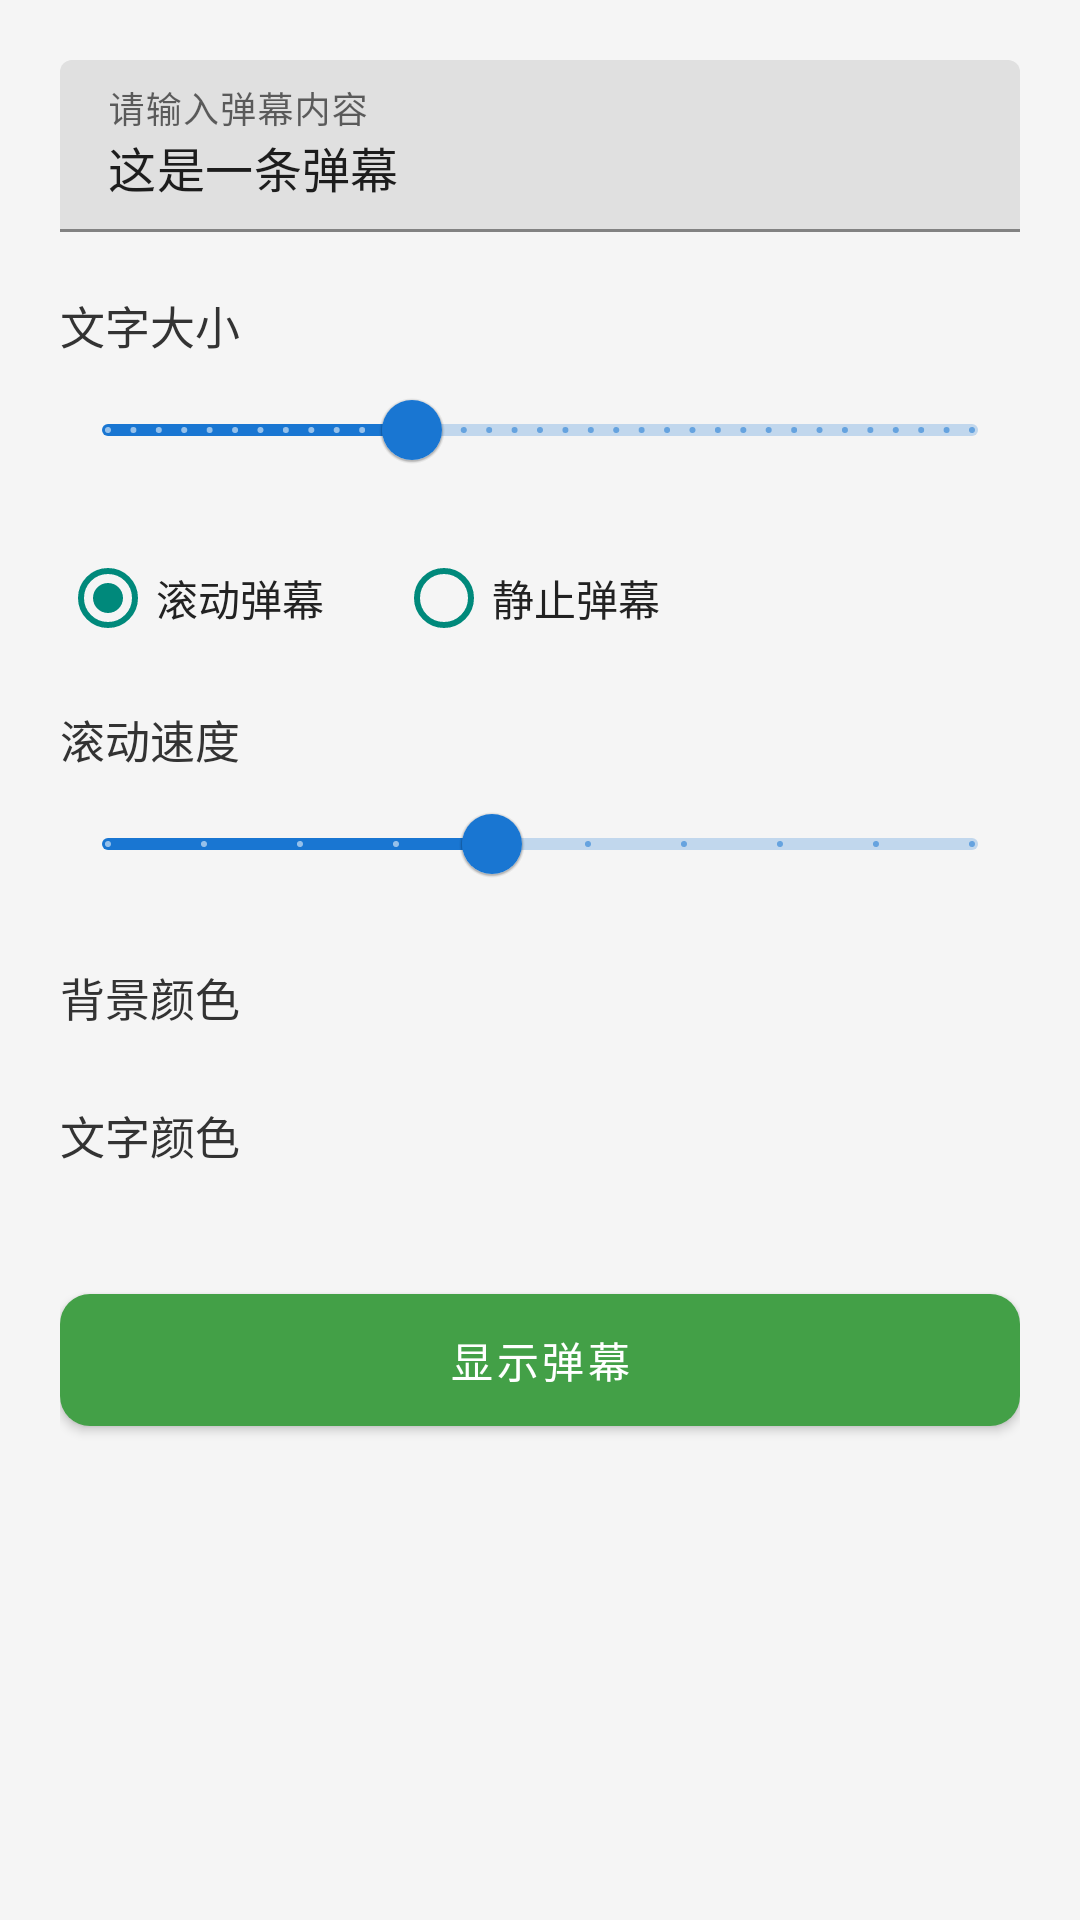

Here is an Android app screen rendered from its layout file. Give the layout XML and the strings, colors and styles it references.
<!-- AndroidManifest.xml: application theme Theme.ExpressOcr -->
<!-- res/layout/activity_barrage_setup.xml -->
<?xml version="1.0" encoding="utf-8"?>
<ScrollView xmlns:android="http://schemas.android.com/apk/res/android"
    xmlns:app="http://schemas.android.com/apk/res-auto"
    android:layout_width="match_parent"
    android:layout_height="match_parent"
    android:background="#FFF5F5F5"
    android:fillViewport="true">

    <LinearLayout
        android:layout_width="match_parent"
        android:layout_height="wrap_content"
        android:orientation="vertical"
        android:padding="20dp">

        <com.google.android.material.textfield.TextInputLayout
            android:layout_width="match_parent"
            android:layout_height="wrap_content"
            android:hint="@string/barrage_hint">

            <com.google.android.material.textfield.TextInputEditText
                android:id="@+id/inputText"
                android:layout_width="match_parent"
                android:layout_height="wrap_content"
                android:inputType="textMultiLine"
                android:maxLines="3"
                android:text="@string/barrage_default" />
        </com.google.android.material.textfield.TextInputLayout>

        <TextView
            android:id="@+id/labelSize"
            android:layout_width="match_parent"
            android:layout_height="wrap_content"
            android:layout_marginTop="20dp"
            android:text="@string/barrage_text_size"
            android:textColor="#FF333333"
            android:textSize="15sp" />

        <com.google.android.material.slider.Slider
            android:id="@+id/sliderSize"
            android:layout_width="match_parent"
            android:layout_height="wrap_content"
            android:value="72"
            android:valueFrom="24"
            android:valueTo="160"
            android:stepSize="4" />

        <RadioGroup
            android:id="@+id/scrollGroup"
            android:layout_width="match_parent"
            android:layout_height="wrap_content"
            android:layout_marginTop="8dp"
            android:orientation="horizontal">

            <RadioButton
                android:id="@+id/radioScroll"
                android:layout_width="wrap_content"
                android:layout_height="wrap_content"
                android:layout_marginEnd="24dp"
                android:buttonTint="#FF00897B"
                android:checked="true"
                android:text="@string/barrage_scroll"
                android:textColor="#FF222222" />

            <RadioButton
                android:id="@+id/radioStatic"
                android:layout_width="wrap_content"
                android:layout_height="wrap_content"
                android:buttonTint="#FF00897B"
                android:text="@string/barrage_static"
                android:textColor="#FF222222" />
        </RadioGroup>

        <TextView
            android:id="@+id/labelSpeed"
            android:layout_width="match_parent"
            android:layout_height="wrap_content"
            android:layout_marginTop="12dp"
            android:text="@string/barrage_speed"
            android:textColor="#FF333333"
            android:textSize="15sp" />

        <com.google.android.material.slider.Slider
            android:id="@+id/sliderSpeed"
            android:layout_width="match_parent"
            android:layout_height="wrap_content"
            android:value="5"
            android:valueFrom="1"
            android:valueTo="10"
            android:stepSize="1" />

        <TextView
            android:layout_width="match_parent"
            android:layout_height="wrap_content"
            android:layout_marginTop="16dp"
            android:text="@string/barrage_bg_color"
            android:textColor="#FF333333"
            android:textSize="15sp" />

        <LinearLayout
            android:id="@+id/bgColorRow"
            android:layout_width="match_parent"
            android:layout_height="wrap_content"
            android:layout_marginTop="8dp"
            android:orientation="horizontal" />

        <TextView
            android:layout_width="match_parent"
            android:layout_height="wrap_content"
            android:layout_marginTop="16dp"
            android:text="@string/barrage_text_color"
            android:textColor="#FF333333"
            android:textSize="15sp" />

        <LinearLayout
            android:id="@+id/textColorRow"
            android:layout_width="match_parent"
            android:layout_height="wrap_content"
            android:layout_marginTop="8dp"
            android:orientation="horizontal" />

        <com.google.android.material.button.MaterialButton
            android:id="@+id/btnShow"
            android:layout_width="match_parent"
            android:layout_height="56dp"
            android:layout_marginTop="28dp"
            android:text="@string/barrage_show"
            app:backgroundTint="#FF43A047"
            app:cornerRadius="10dp" />
    </LinearLayout>
</ScrollView>
<!-- resources referenced by this layout -->
<resources>
  <string name="barrage_bg_color">背景颜色</string>
  <string name="barrage_default">这是一条弹幕</string>
  <string name="barrage_hint">请输入弹幕内容</string>
  <string name="barrage_scroll">滚动弹幕</string>
  <string name="barrage_show">显示弹幕</string>
  <string name="barrage_speed">滚动速度</string>
  <string name="barrage_static">静止弹幕</string>
  <string name="barrage_text_color">文字颜色</string>
  <string name="barrage_text_size">文字大小</string>
  <style name="Theme.ExpressOcr" parent="Theme.MaterialComponents.DayNight.NoActionBar">
          <item name="colorPrimary">@color/button_primary</item>
          <item name="colorPrimaryVariant">@color/button_primary</item>
          <item name="colorOnPrimary">@color/white</item>
          <item name="android:statusBarColor">@color/black</item>
          <item name="android:navigationBarColor">@color/black</item>
      </style>
  <color name="button_primary">#FF1976D2</color>
  <color name="white">#FFFFFFFF</color>
  <color name="black">#FF000000</color>
</resources>
